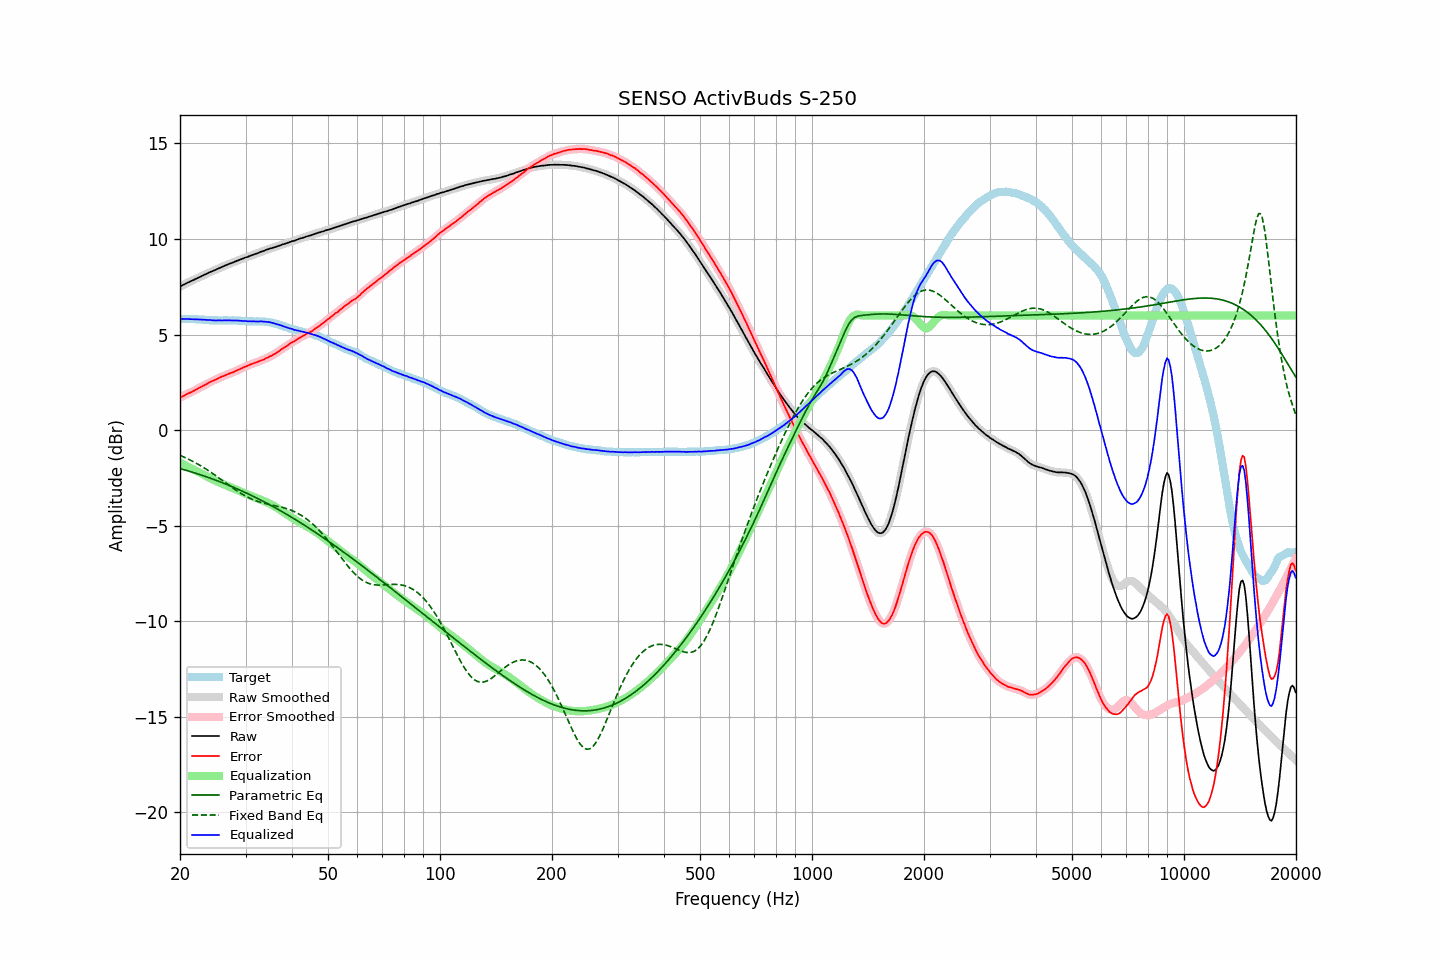

Values plotted in this chart, from the file beside it:
frequency, raw, error, smoothed, error_smoothed, equalization, parametric_eq, fixed_band_eq, equalized_raw, equalized_smoothed, target
20.00, 7.51, 1.69, 7.51, 1.69, -1.70, -2.01, -1.32, 5.81, 5.81, 5.82
20.20, 7.56, 1.74, 7.56, 1.74, -1.74, -2.04, -1.36, 5.82, 5.82, 5.82
20.40, 7.60, 1.78, 7.60, 1.78, -1.78, -2.06, -1.39, 5.82, 5.82, 5.82
20.61, 7.64, 1.82, 7.64, 1.83, -1.82, -2.08, -1.43, 5.82, 5.82, 5.82
20.81, 7.68, 1.87, 7.68, 1.87, -1.87, -2.11, -1.47, 5.81, 5.82, 5.81
21.02, 7.73, 1.92, 7.72, 1.91, -1.91, -2.13, -1.51, 5.82, 5.81, 5.81
21.23, 7.76, 1.95, 7.76, 1.95, -1.95, -2.16, -1.55, 5.81, 5.81, 5.81
21.44, 7.80, 1.98, 7.80, 1.99, -2.00, -2.18, -1.59, 5.81, 5.81, 5.82
21.66, 7.84, 2.03, 7.84, 2.03, -2.04, -2.21, -1.64, 5.80, 5.80, 5.81
21.87, 7.88, 2.08, 7.88, 2.08, -2.08, -2.24, -1.68, 5.80, 5.80, 5.81
22.09, 7.92, 2.13, 7.92, 2.12, -2.12, -2.26, -1.73, 5.80, 5.80, 5.80
22.31, 7.96, 2.17, 7.96, 2.17, -2.17, -2.29, -1.77, 5.80, 5.80, 5.79
22.54, 8.00, 2.22, 8.00, 2.21, -2.21, -2.32, -1.82, 5.79, 5.79, 5.78
22.76, 8.04, 2.26, 8.04, 2.26, -2.26, -2.34, -1.87, 5.78, 5.78, 5.78
22.99, 8.08, 2.30, 8.08, 2.30, -2.30, -2.37, -1.92, 5.78, 5.78, 5.78
23.22, 8.12, 2.35, 8.12, 2.34, -2.35, -2.40, -1.97, 5.77, 5.77, 5.77
23.45, 8.16, 2.39, 8.16, 2.39, -2.39, -2.43, -2.03, 5.77, 5.77, 5.77
23.69, 8.20, 2.44, 8.20, 2.44, -2.44, -2.46, -2.08, 5.76, 5.76, 5.76
23.92, 8.24, 2.49, 8.24, 2.49, -2.48, -2.49, -2.14, 5.76, 5.76, 5.75
24.16, 8.28, 2.53, 8.28, 2.53, -2.52, -2.52, -2.19, 5.76, 5.76, 5.75
24.40, 8.31, 2.56, 8.31, 2.57, -2.56, -2.55, -2.25, 5.75, 5.75, 5.75
24.65, 8.35, 2.60, 8.35, 2.60, -2.60, -2.58, -2.31, 5.75, 5.74, 5.75
24.89, 8.38, 2.63, 8.38, 2.64, -2.64, -2.61, -2.37, 5.74, 5.74, 5.75
25.14, 8.42, 2.67, 8.42, 2.68, -2.68, -2.64, -2.43, 5.74, 5.74, 5.75
25.39, 8.46, 2.72, 8.46, 2.72, -2.72, -2.67, -2.49, 5.74, 5.74, 5.74
25.65, 8.50, 2.76, 8.50, 2.76, -2.76, -2.71, -2.55, 5.74, 5.74, 5.74
25.91, 8.53, 2.80, 8.54, 2.80, -2.79, -2.74, -2.61, 5.74, 5.74, 5.74
26.16, 8.57, 2.83, 8.57, 2.83, -2.83, -2.77, -2.67, 5.74, 5.74, 5.74
26.43, 8.61, 2.87, 8.61, 2.86, -2.87, -2.81, -2.73, 5.74, 5.74, 5.74
26.69, 8.64, 2.90, 8.64, 2.90, -2.90, -2.84, -2.79, 5.74, 5.74, 5.74
26.96, 8.68, 2.94, 8.68, 2.94, -2.93, -2.87, -2.85, 5.75, 5.74, 5.74
27.23, 8.71, 2.97, 8.71, 2.97, -2.97, -2.91, -2.92, 5.74, 5.74, 5.74
27.50, 8.74, 3.00, 8.74, 3.00, -3.00, -2.94, -2.98, 5.74, 5.74, 5.74
27.77, 8.77, 3.02, 8.77, 3.03, -3.04, -2.98, -3.04, 5.73, 5.74, 5.75
28.05, 8.81, 3.07, 8.81, 3.07, -3.07, -3.02, -3.09, 5.74, 5.74, 5.74
28.33, 8.84, 3.11, 8.84, 3.11, -3.11, -3.05, -3.15, 5.73, 5.73, 5.74
28.62, 8.88, 3.16, 8.88, 3.15, -3.15, -3.09, -3.21, 5.73, 5.73, 5.72
28.90, 8.91, 3.18, 8.91, 3.18, -3.18, -3.13, -3.26, 5.73, 5.73, 5.73
29.19, 8.94, 3.22, 8.94, 3.22, -3.22, -3.16, -3.31, 5.72, 5.72, 5.72
29.48, 8.97, 3.26, 8.98, 3.26, -3.26, -3.20, -3.37, 5.71, 5.72, 5.71
29.78, 9.01, 3.30, 9.01, 3.30, -3.30, -3.24, -3.41, 5.71, 5.71, 5.71
30.08, 9.04, 3.33, 9.04, 3.33, -3.33, -3.28, -3.46, 5.71, 5.70, 5.71
30.38, 9.06, 3.37, 9.07, 3.37, -3.37, -3.32, -3.51, 5.69, 5.70, 5.70
30.68, 9.10, 3.41, 9.10, 3.40, -3.40, -3.36, -3.55, 5.70, 5.69, 5.69
30.99, 9.13, 3.44, 9.13, 3.44, -3.44, -3.40, -3.59, 5.69, 5.69, 5.69
31.30, 9.16, 3.47, 9.16, 3.47, -3.47, -3.44, -3.62, 5.69, 5.69, 5.69
31.61, 9.19, 3.50, 9.19, 3.50, -3.50, -3.48, -3.66, 5.69, 5.69, 5.69
31.93, 9.22, 3.53, 9.22, 3.53, -3.53, -3.52, -3.69, 5.69, 5.69, 5.69
32.24, 9.25, 3.56, 9.25, 3.56, -3.56, -3.56, -3.72, 5.69, 5.69, 5.69
32.57, 9.28, 3.60, 9.29, 3.60, -3.60, -3.61, -3.75, 5.68, 5.69, 5.68
32.89, 9.32, 3.63, 9.32, 3.63, -3.63, -3.65, -3.77, 5.69, 5.69, 5.69
33.22, 9.35, 3.66, 9.35, 3.66, -3.66, -3.69, -3.80, 5.69, 5.68, 5.69
33.55, 9.37, 3.69, 9.38, 3.70, -3.70, -3.73, -3.82, 5.67, 5.68, 5.68
33.89, 9.41, 3.74, 9.41, 3.73, -3.74, -3.78, -3.84, 5.67, 5.67, 5.67
34.23, 9.44, 3.78, 9.44, 3.78, -3.78, -3.82, -3.86, 5.67, 5.67, 5.66
34.57, 9.47, 3.81, 9.47, 3.82, -3.81, -3.87, -3.88, 5.66, 5.66, 5.66
34.92, 9.50, 3.87, 9.50, 3.86, -3.86, -3.91, -3.90, 5.64, 5.64, 5.63
35.27, 9.52, 3.89, 9.52, 3.90, -3.90, -3.96, -3.91, 5.62, 5.62, 5.63
35.62, 9.55, 3.95, 9.55, 3.94, -3.95, -4.00, -3.93, 5.60, 5.60, 5.60
35.97, 9.57, 3.99, 9.57, 3.99, -4.00, -4.05, -3.95, 5.57, 5.58, 5.58
... 635 more rows
